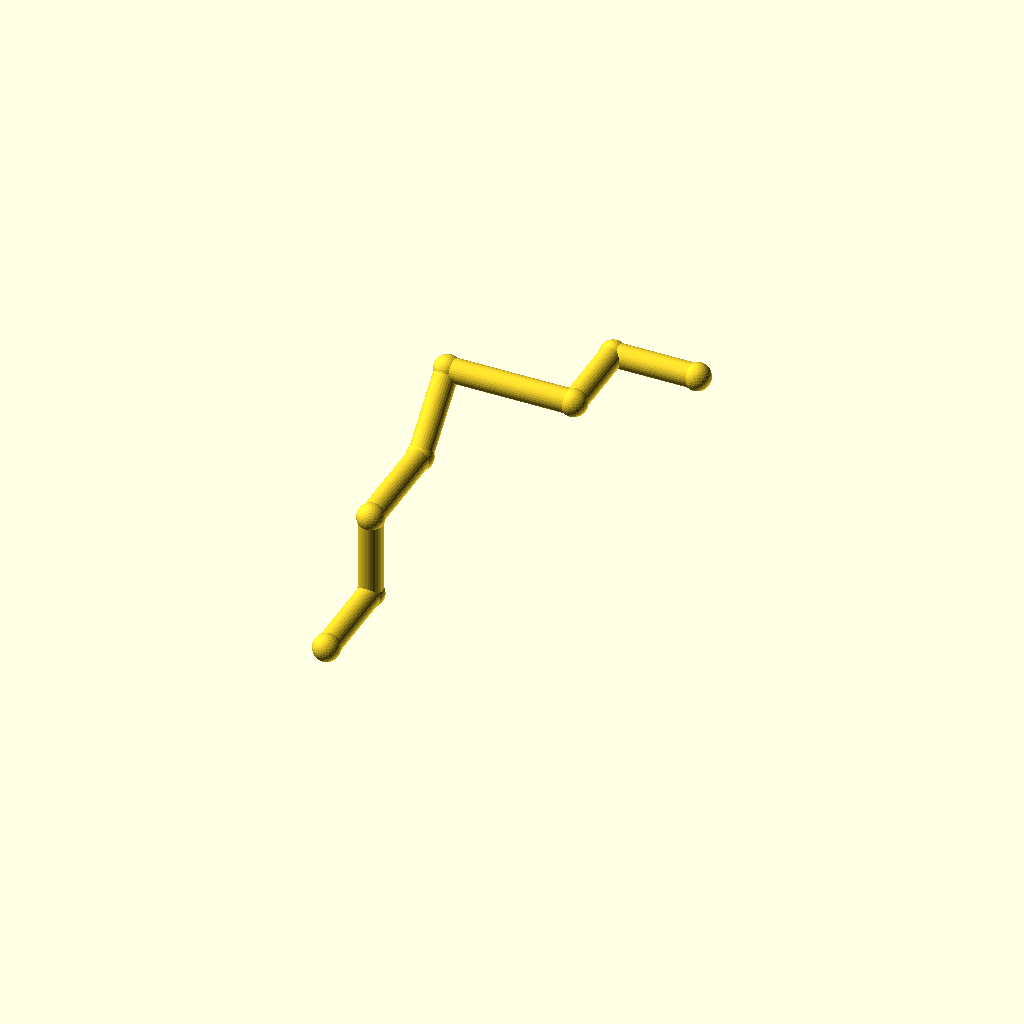
Cell 1 — every parameter at its default value.
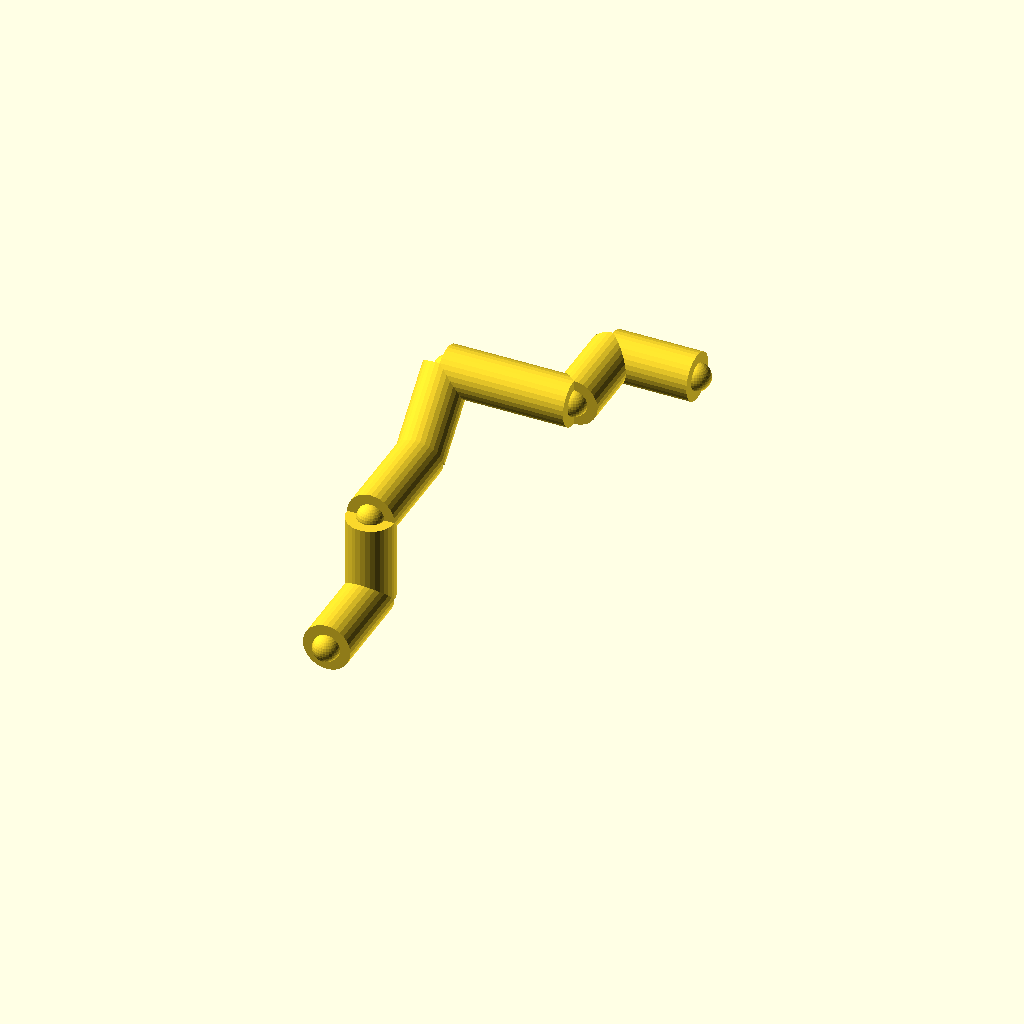
Cell 2: the same model with pipe_r = 9.
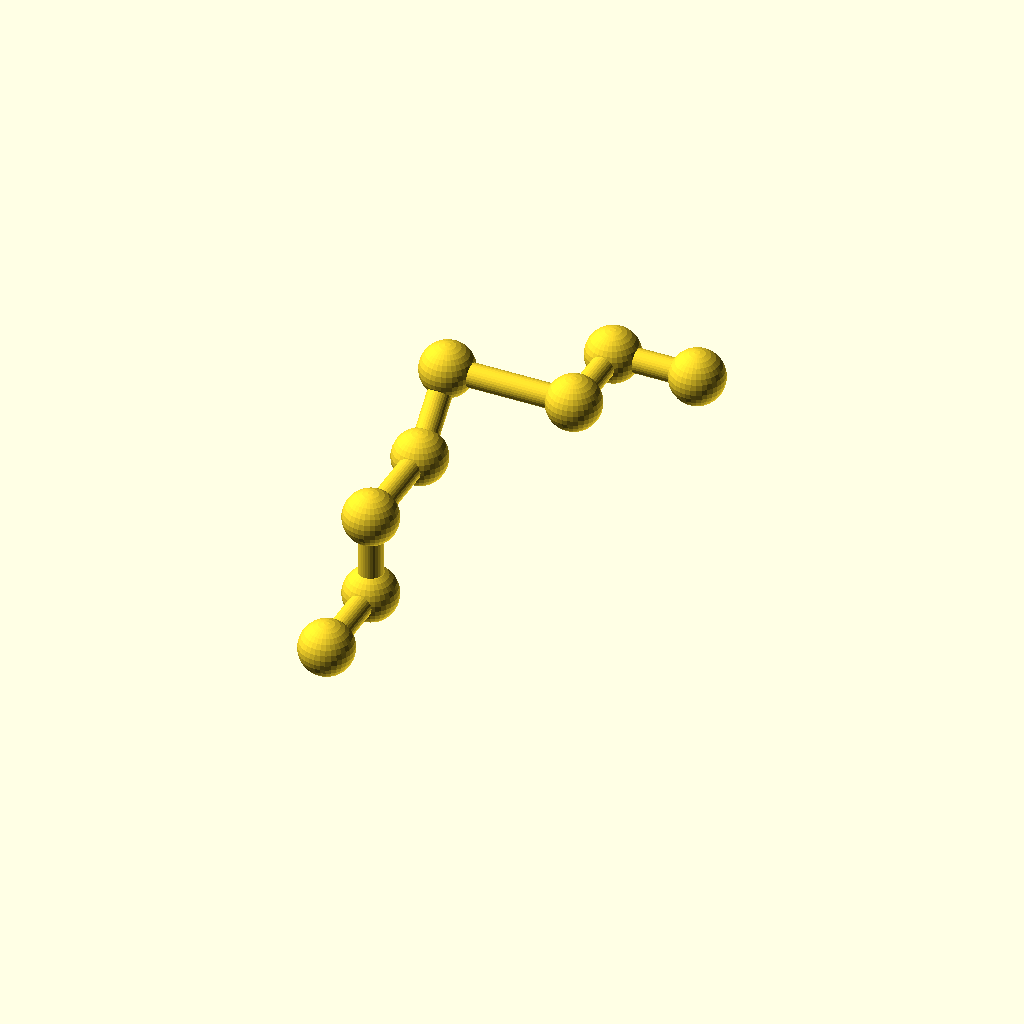
Cell 3: collar_r = 10.2 (everything else at default).
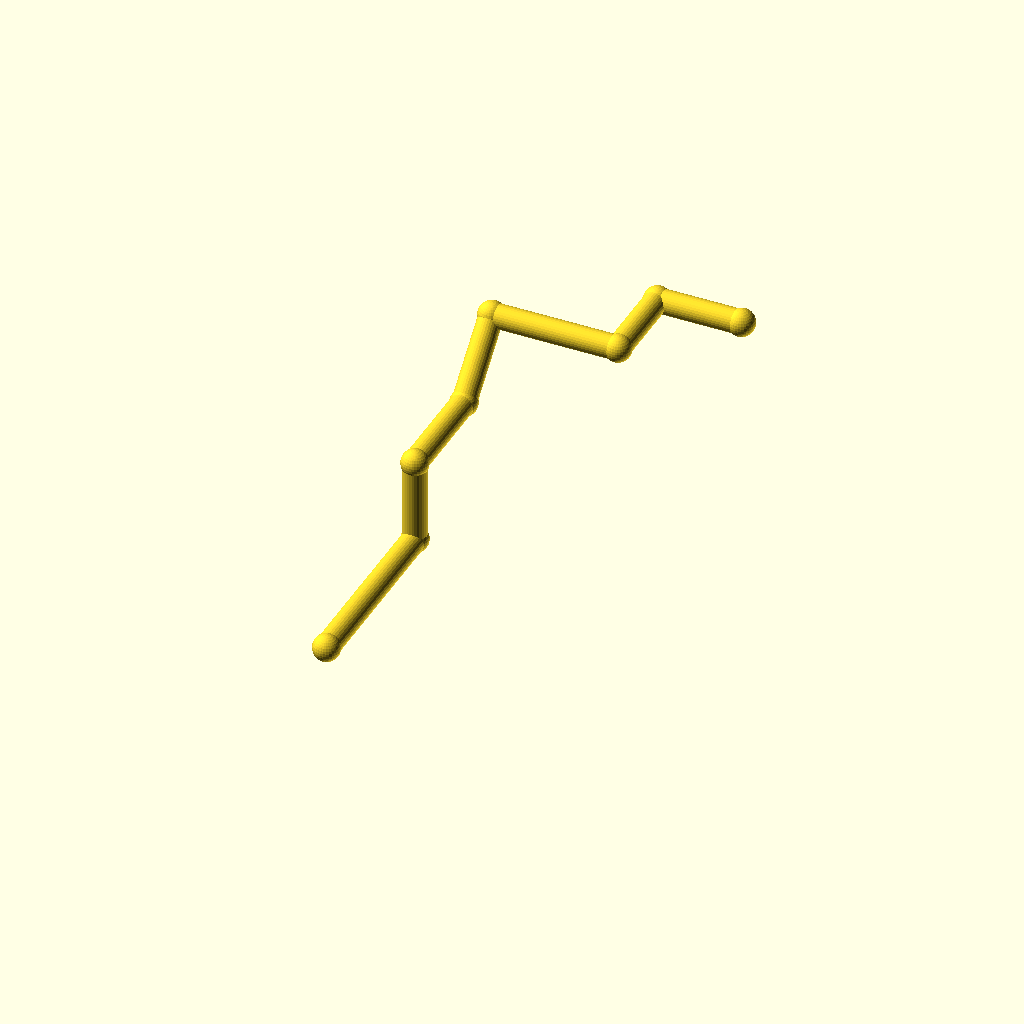
Cell 4: leg_1 = 72 (everything else at default).
All cells are drawn from one camera (rotation 55°, 0°, 25°, orthographic, colour scheme Cornfield), so only the parameter changes between them.
OpenSCAD source file optional_data/data/wire2/piperoutes/scene_0231.scad:
$fn = 32;

// ----------------------------------------------------------------------
// Pipe route
// ----------------------------------------------------------------------

// --- parameters (mm) ---
pipe_r = 4.5;             // pipe radius
collar_r = 5.1;           // joint collar radius
turn_90 = 90;             // right-angle elbow, degrees
turn_45 = 45;             // diagonal elbow angle, degrees
leg_1 = 36;               // length of pipe segment 1
leg_2 = 32;               // length of pipe segment 2
leg_3 = 40;               // length of pipe segment 3
leg_4 = 32;               // length of pipe segment 4
leg_5 = 48;               // length of pipe segment 5
leg_6 = 32;               // length of pipe segment 6
leg_7 = 32;               // length of pipe segment 7
segments = 7;             // number of straight pipe segments

bbox_x = (leg_5 + leg_7) - (0) + 2 * collar_r;  // overall X, joints included
bbox_y = (leg_1 + leg_3 + leg_4 / sqrt(2) + leg_6) - (0) + 2 * collar_r;  // overall Y, joints included
bbox_z = (leg_2 + leg_4 / sqrt(2)) - (0) + 2 * collar_r;  // overall Z, joints included
pipe_d = 2 * pipe_r;  // pipe outer diameter
collar_d = 2 * collar_r;  // collar diameter
p0 = [0, 0, 0];
p1 = p0 + [0, 1, 0] * leg_1;
p2 = p1 + [0, 0, 1] * leg_2;
p3 = p2 + [0, 1, 0] * leg_3;
p4 = p3 + [0, 1 / sqrt(2), 1 / sqrt(2)] * leg_4;
p5 = p4 + [1, 0, 0] * leg_5;
p6 = p5 + [0, 1, 0] * leg_6;
p7 = p6 + [1, 0, 0] * leg_7;
nodes = [p0, p1, p2, p3, p4, p5, p6, p7];

module member(a, b, r) {
  /* round stock from joint a to joint b, ends buried in the joint balls */
  d = b - a;
  length = norm(d);
  translate(a) rotate([0, acos(d[2] / length), atan2(d[1], d[0])])
    cylinder(h = length, r = r);
}

module joint(p, r) {
  /* ball at the joint centre, fatter than every member meeting there */
  translate(p) sphere(r = r);
}

/* members - each call is one graph edge */
member(nodes[0], nodes[1], pipe_r);
member(nodes[1], nodes[2], pipe_r);
member(nodes[2], nodes[3], pipe_r);
member(nodes[3], nodes[4], pipe_r);
member(nodes[4], nodes[5], pipe_r);
member(nodes[5], nodes[6], pipe_r);
member(nodes[6], nodes[7], pipe_r);

/* joint balls */
for (p = nodes) joint(p, collar_r);
Parameter table extracted from the source (name, type, default, range or options):
pipe_r: number, default 4.5
collar_r: number, default 5.1
turn_90: number, default 90
turn_45: number, default 45
leg_1: number, default 36
leg_2: number, default 32
leg_3: number, default 40
leg_4: number, default 32
leg_5: number, default 48
leg_6: number, default 32
leg_7: number, default 32
segments: number, default 7
p0: vector, default [0, 0, 0]
